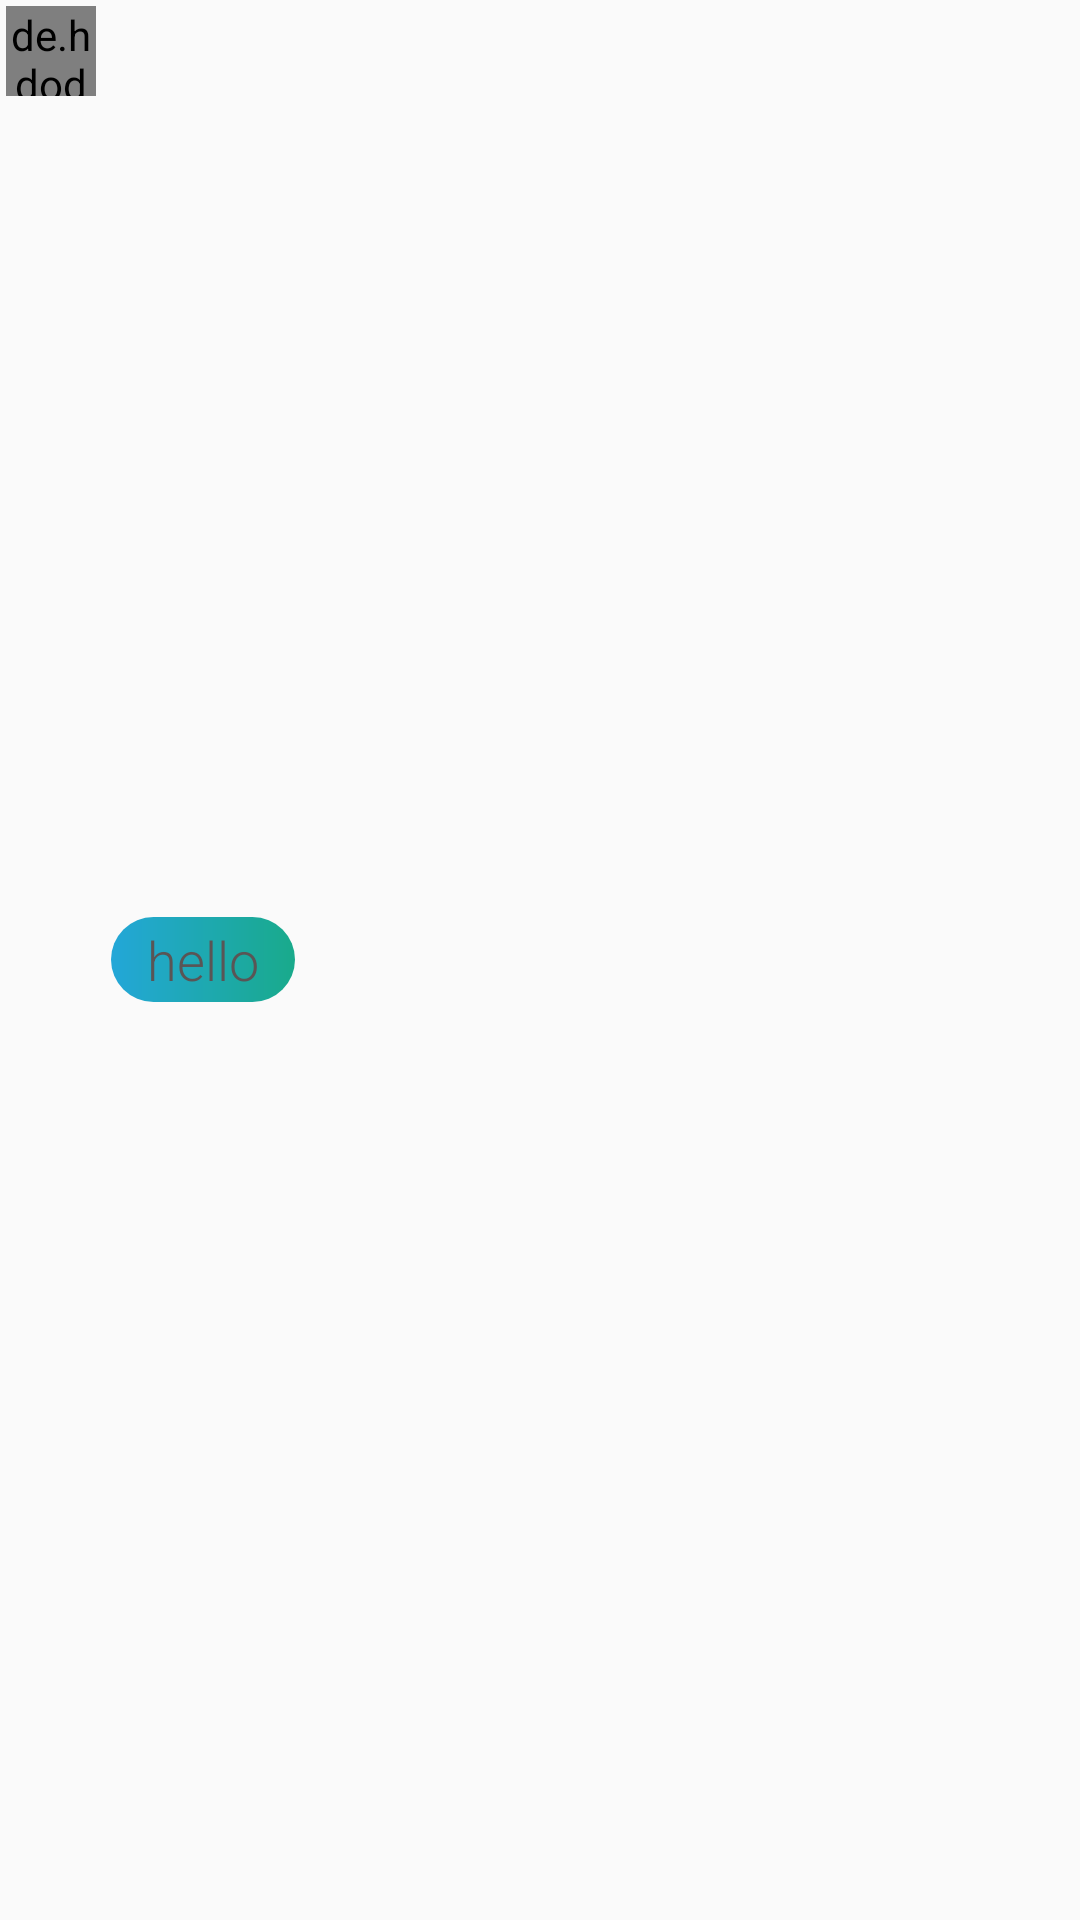

Write the Android layout XML for this screen, with the resource values it uses.
<!-- AndroidManifest.xml: application theme AppTheme -->
<!-- res/layout/chat_item_left.xml -->
<?xml version="1.0" encoding="utf-8"?>
<RelativeLayout
    xmlns:android="http://schemas.android.com/apk/res/android"
    android:layout_width="300dp"
    android:padding="2dp"
    android:layout_marginTop="1dp"
    android:layout_marginBottom="1dp"
    android:layout_height="wrap_content">

    <de.hdodenhof.circleimageview.CircleImageView
        android:layout_width="30dp"
        android:layout_height="30dp"
        android:id="@+id/profile_image"
        android:src="@mipmap/ic_launcher"/>

    <TextView
        android:layout_width="wrap_content"
        android:layout_height="wrap_content"
        android:layout_toRightOf="@id/profile_image"
        android:layout_marginLeft="5dp"
        android:text="hello"

        android:id="@+id/show_message"
        android:fontFamily="sans-serif-light"
        android:layout_centerVertical="true"
        android:textSize="18sp"

        android:paddingLeft="12dp"
        android:paddingRight="12dp"
        android:textColor="#5A5555"
        android:paddingTop="2dp"
        android:paddingBottom="2dp"

        android:background="@drawable/background_left"/>

    <TextView
        android:layout_width="wrap_content"
        android:layout_height="wrap_content"
        android:id="@+id/txt_seen"
        android:visibility="gone"
        android:layout_below="@id/show_message"/>


</RelativeLayout>
<!-- resources referenced by this layout -->
<resources>
  <!-- drawable background_left (drawable) -->
  <?xml version="1.0" encoding="utf-8"?>
  <shape xmlns:android="http://schemas.android.com/apk/res/android"
      android:shape="rectangle">
  
      <corners
          android:radius="15dp"
          />
  
      <gradient
          android:angle="0"
          android:endColor="@color/gradientStart"
          android:startColor="@color/gradientEnd"
          android:type="linear" />
  
  </shape>
  <!-- mipmap ic_launcher: png bitmap (mipmap-hdpi, 2234 bytes) -->
  <style name="AppTheme" parent="Theme.AppCompat.Light.NoActionBar">
          
          <item name="windowActionBar">false</item>
          <item name="windowNoTitle">true</item>
  
          <item name="colorPrimary">@color/colorPrimary</item>
          <item name="colorPrimaryDark">@color/colorPrimaryDark</item>
          <item name="colorAccent">@color/colorAccent</item>
      </style>
  <color name="gradientStart">#19AA8B</color>
  <color name="gradientEnd">#23A7D8</color>
  <color name="colorPrimary">#23A7D8</color>
  <color name="colorPrimaryDark">#23A7D8</color>
  <color name="colorAccent">#FFFFFF</color>
</resources>
